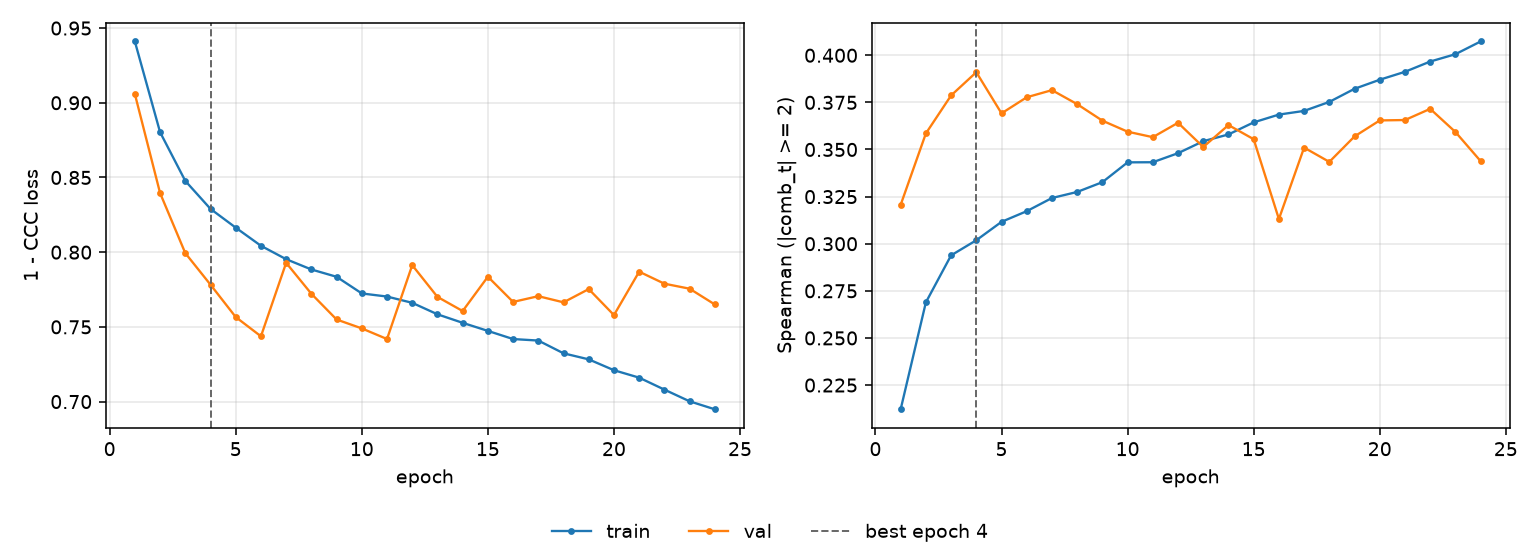

Values plotted in this chart, from the file beside it:
epoch, tr_loss, vl_loss, tr_sp, vl_sp, is_best
1, 0.941, 0.9059, 0.2121, 0.3206, False
2, 0.8803, 0.8396, 0.2689, 0.3585, False
3, 0.8477, 0.7994, 0.2938, 0.3787, False
4, 0.829, 0.7782, 0.3018, 0.391, True
5, 0.8164, 0.7566, 0.3116, 0.3692, False
6, 0.8043, 0.7437, 0.3173, 0.3777, False
7, 0.7953, 0.7929, 0.3242, 0.3815, False
8, 0.7884, 0.7722, 0.3275, 0.3741, False
9, 0.7835, 0.7549, 0.3327, 0.3653, False
10, 0.7724, 0.749, 0.3432, 0.3594, False
11, 0.7703, 0.7419, 0.3432, 0.3565, False
12, 0.7661, 0.7913, 0.348, 0.3642, False
13, 0.7584, 0.7701, 0.3544, 0.3513, False
14, 0.7527, 0.7606, 0.358, 0.363, False
15, 0.7473, 0.7836, 0.3644, 0.3555, False
16, 0.7419, 0.7667, 0.3685, 0.3131, False
17, 0.7408, 0.7706, 0.3705, 0.351, False
18, 0.7323, 0.7664, 0.3752, 0.3434, False
19, 0.7283, 0.7753, 0.3822, 0.3569, False
20, 0.721, 0.7579, 0.387, 0.3654, False
21, 0.716, 0.787, 0.3912, 0.3656, False
22, 0.708, 0.7789, 0.3967, 0.3716, False
23, 0.7002, 0.7756, 0.4006, 0.3593, False
24, 0.6948, 0.765, 0.4073, 0.3438, False
